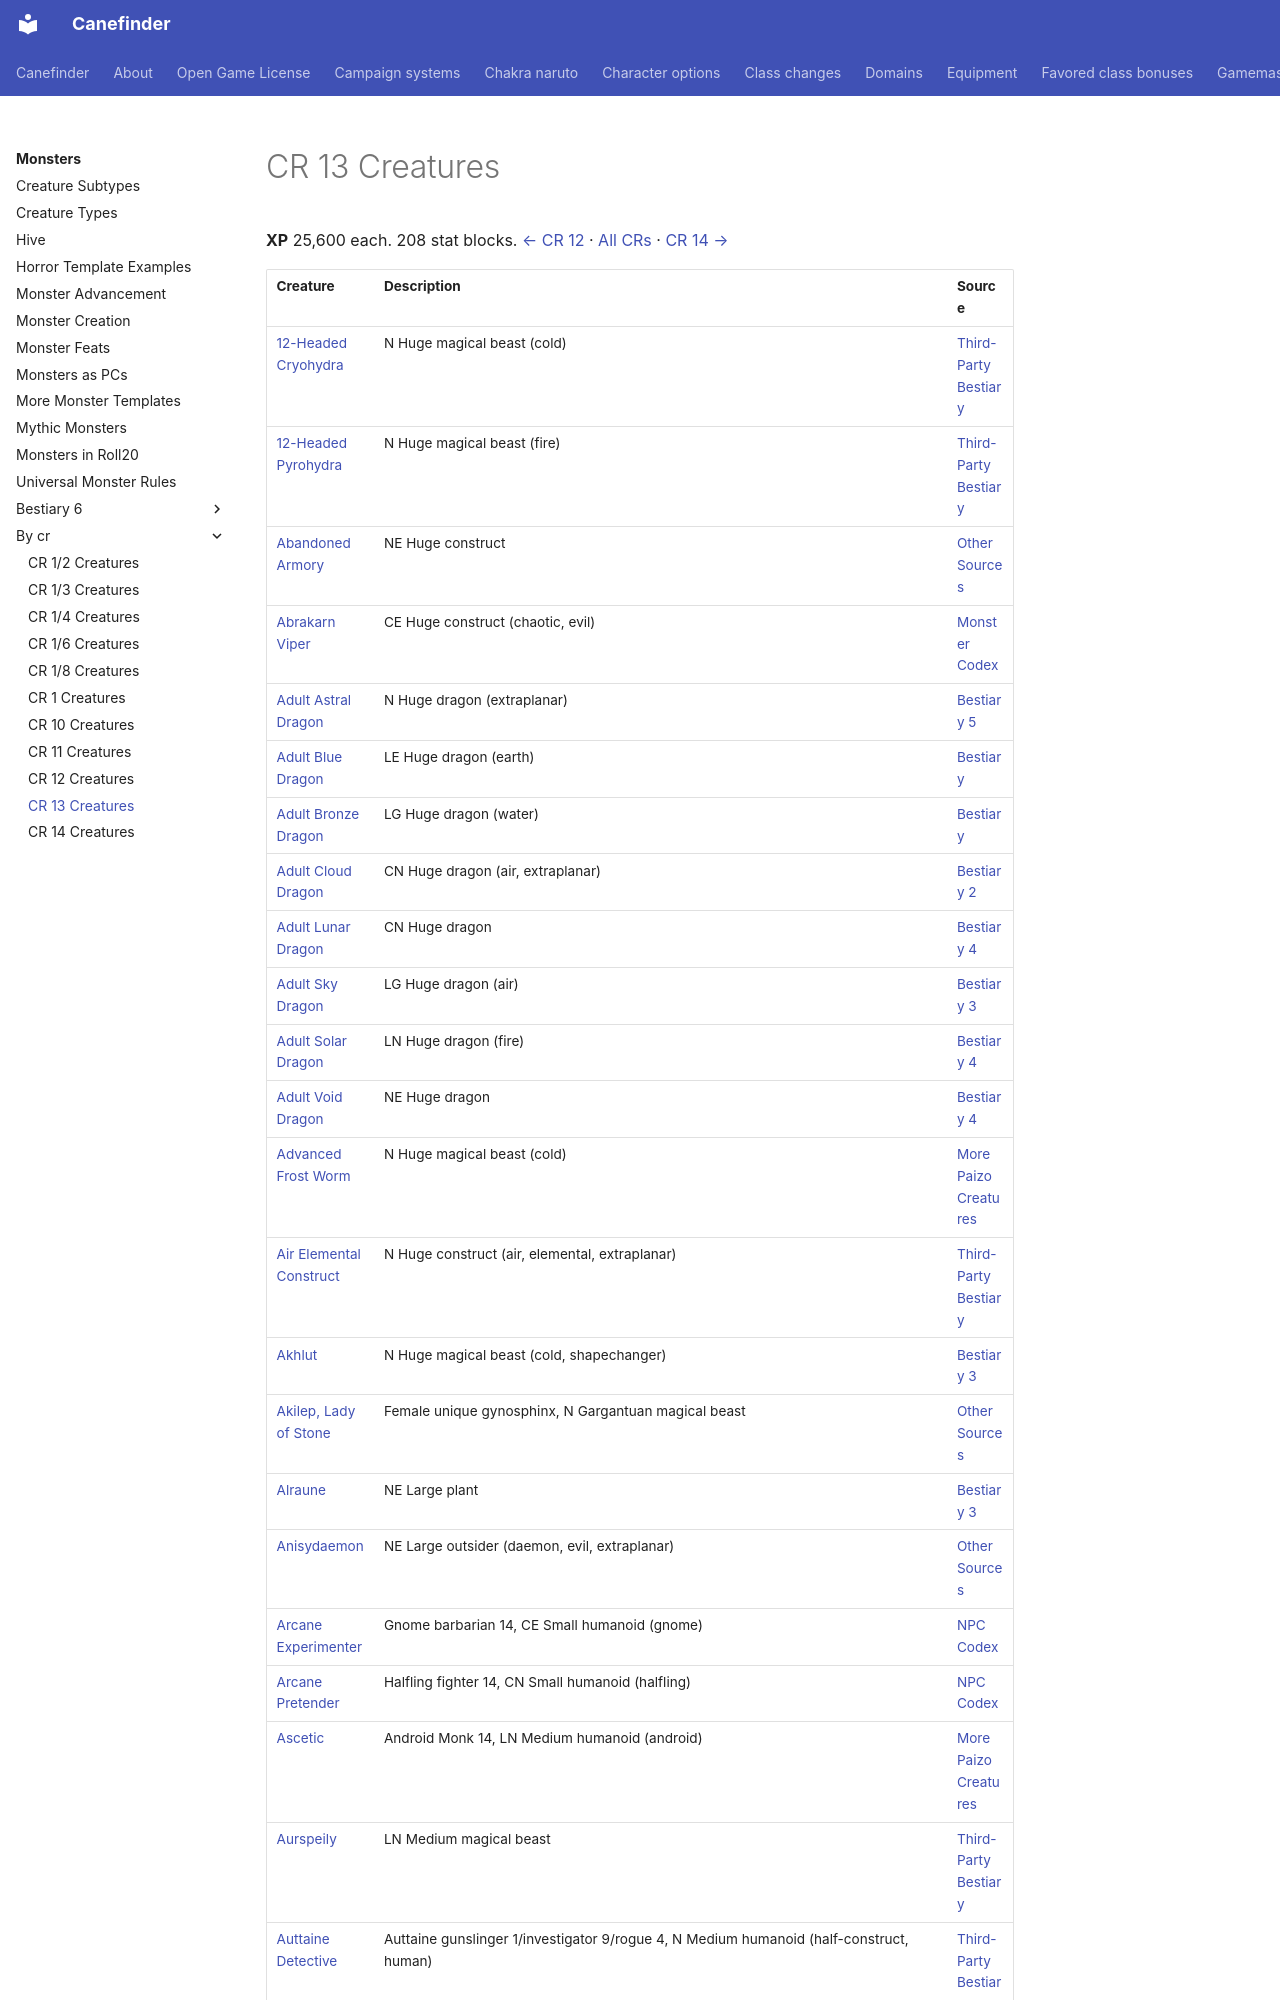

repository: canefinderhouserules/Canefinderhouserules · page: monsters/by-cr/cr-13/index.html · generator: mkdocs

# CR 13 Creatures

**XP** 25,600 each. 208 stat blocks. [← CR 12](cr-12.md) · [All CRs](index.md) · [CR 14 →](cr-14.md)

| Creature | Description | Source |
|---|---|---|
| [12-Headed Cryohydra](../third-party/cryohydra-12-headed.md) | N Huge magical beast (cold) | [Third-Party Bestiary](../third-party/index.md) |
| [12-Headed Pyrohydra](../third-party/pyrohydra-12-headed.md) | N Huge magical beast (fire) | [Third-Party Bestiary](../third-party/index.md) |
| [Abandoned Armory](../other-sources/abandoned-armory.md) | NE Huge construct | [Other Sources](../other-sources/index.md) |
| [Abrakarn Viper](../monster-codex/abrakarn-viper.md) | CE Huge construct (chaotic, evil) | [Monster Codex](../monster-codex/index.md) |
| [Adult Astral Dragon](../bestiary-5/dragon-esoteric-astral-adult-astral-dragon.md) | N Huge dragon (extraplanar) | [Bestiary 5](../bestiary-5/index.md) |
| [Adult Blue Dragon](../bestiary-1/dragon-blue-adult-blue-dragon.md) | LE Huge dragon (earth) | [Bestiary](../bestiary-1/index.md) |
| [Adult Bronze Dragon](../bestiary-1/dragon-bronze-adult-bronze-dragon.md) | LG Huge dragon (water) | [Bestiary](../bestiary-1/index.md) |
| [Adult Cloud Dragon](../bestiary-2/dragon-primal-cloud-adult-cloud-dragon.md) | CN Huge dragon (air, extraplanar) | [Bestiary 2](../bestiary-2/index.md) |
| [Adult Lunar Dragon](../bestiary-4/dragon-outer-lunar-adult-lunar-dragon.md) | CN Huge dragon | [Bestiary 4](../bestiary-4/index.md) |
| [Adult Sky Dragon](../bestiary-3/dragon-imperial-sky-adult-sky-dragon.md) | LG Huge dragon (air) | [Bestiary 3](../bestiary-3/index.md) |
| [Adult Solar Dragon](../bestiary-4/dragon-outer-solar-adult-solar-dragon.md) | LN Huge dragon (fire) | [Bestiary 4](../bestiary-4/index.md) |
| [Adult Void Dragon](../bestiary-4/dragon-outer-void-adult-void-dragon.md) | NE Huge dragon | [Bestiary 4](../bestiary-4/index.md) |
| [Advanced Frost Worm](../more-creatures/frost-worm-advanced.md) | N Huge magical beast (cold) | [More Paizo Creatures](../more-creatures/index.md) |
| [Air Elemental Construct](../third-party/elemental-construct-air.md) | N Huge construct (air, elemental, extraplanar) | [Third-Party Bestiary](../third-party/index.md) |
| [Akhlut](../bestiary-3/akhlut.md) | N Huge magical beast (cold, shapechanger) | [Bestiary 3](../bestiary-3/index.md) |
| [Akilep, Lady of Stone](../other-sources/akilep-lady-of-stone.md) | Female unique gynosphinx, N Gargantuan magical beast | [Other Sources](../other-sources/index.md) |
| [Alraune](../bestiary-3/alraune.md) | NE Large plant | [Bestiary 3](../bestiary-3/index.md) |
| [Anisydaemon](../other-sources/anisydaemon.md) | NE Large outsider (daemon, evil, extraplanar) | [Other Sources](../other-sources/index.md) |
| [Arcane Experimenter](../npc-codex/arcane-experimenter.md) | Gnome barbarian 14, CE Small humanoid (gnome) | [NPC Codex](../npc-codex/index.md) |
| [Arcane Pretender](../npc-codex/arcane-pretender.md) | Halfling fighter 14, CN Small humanoid (halfling) | [NPC Codex](../npc-codex/index.md) |
| [Ascetic](../more-creatures/android-ascetic-android-monk-14.md) | Android Monk 14, LN Medium humanoid (android) | [More Paizo Creatures](../more-creatures/index.md) |
| [Aurspeily](../third-party/aurspeily.md) | LN Medium magical beast | [Third-Party Bestiary](../third-party/index.md) |
| [Auttaine Detective](../third-party/auttaine-detective-cr-13.md) | Auttaine gunslinger 1/investigator 9/rogue 4, N Medium humanoid (half-construct, human) | [Third-Party Bestiary](../third-party/index.md) |
| [Azruverda](../bestiary-3/azruverda.md) | CG Huge aberration | [Bestiary 3](../bestiary-3/index.md) |
| [Banshee](../bestiary-2/banshee.md) | CE Medium undead (incorporeal) |
